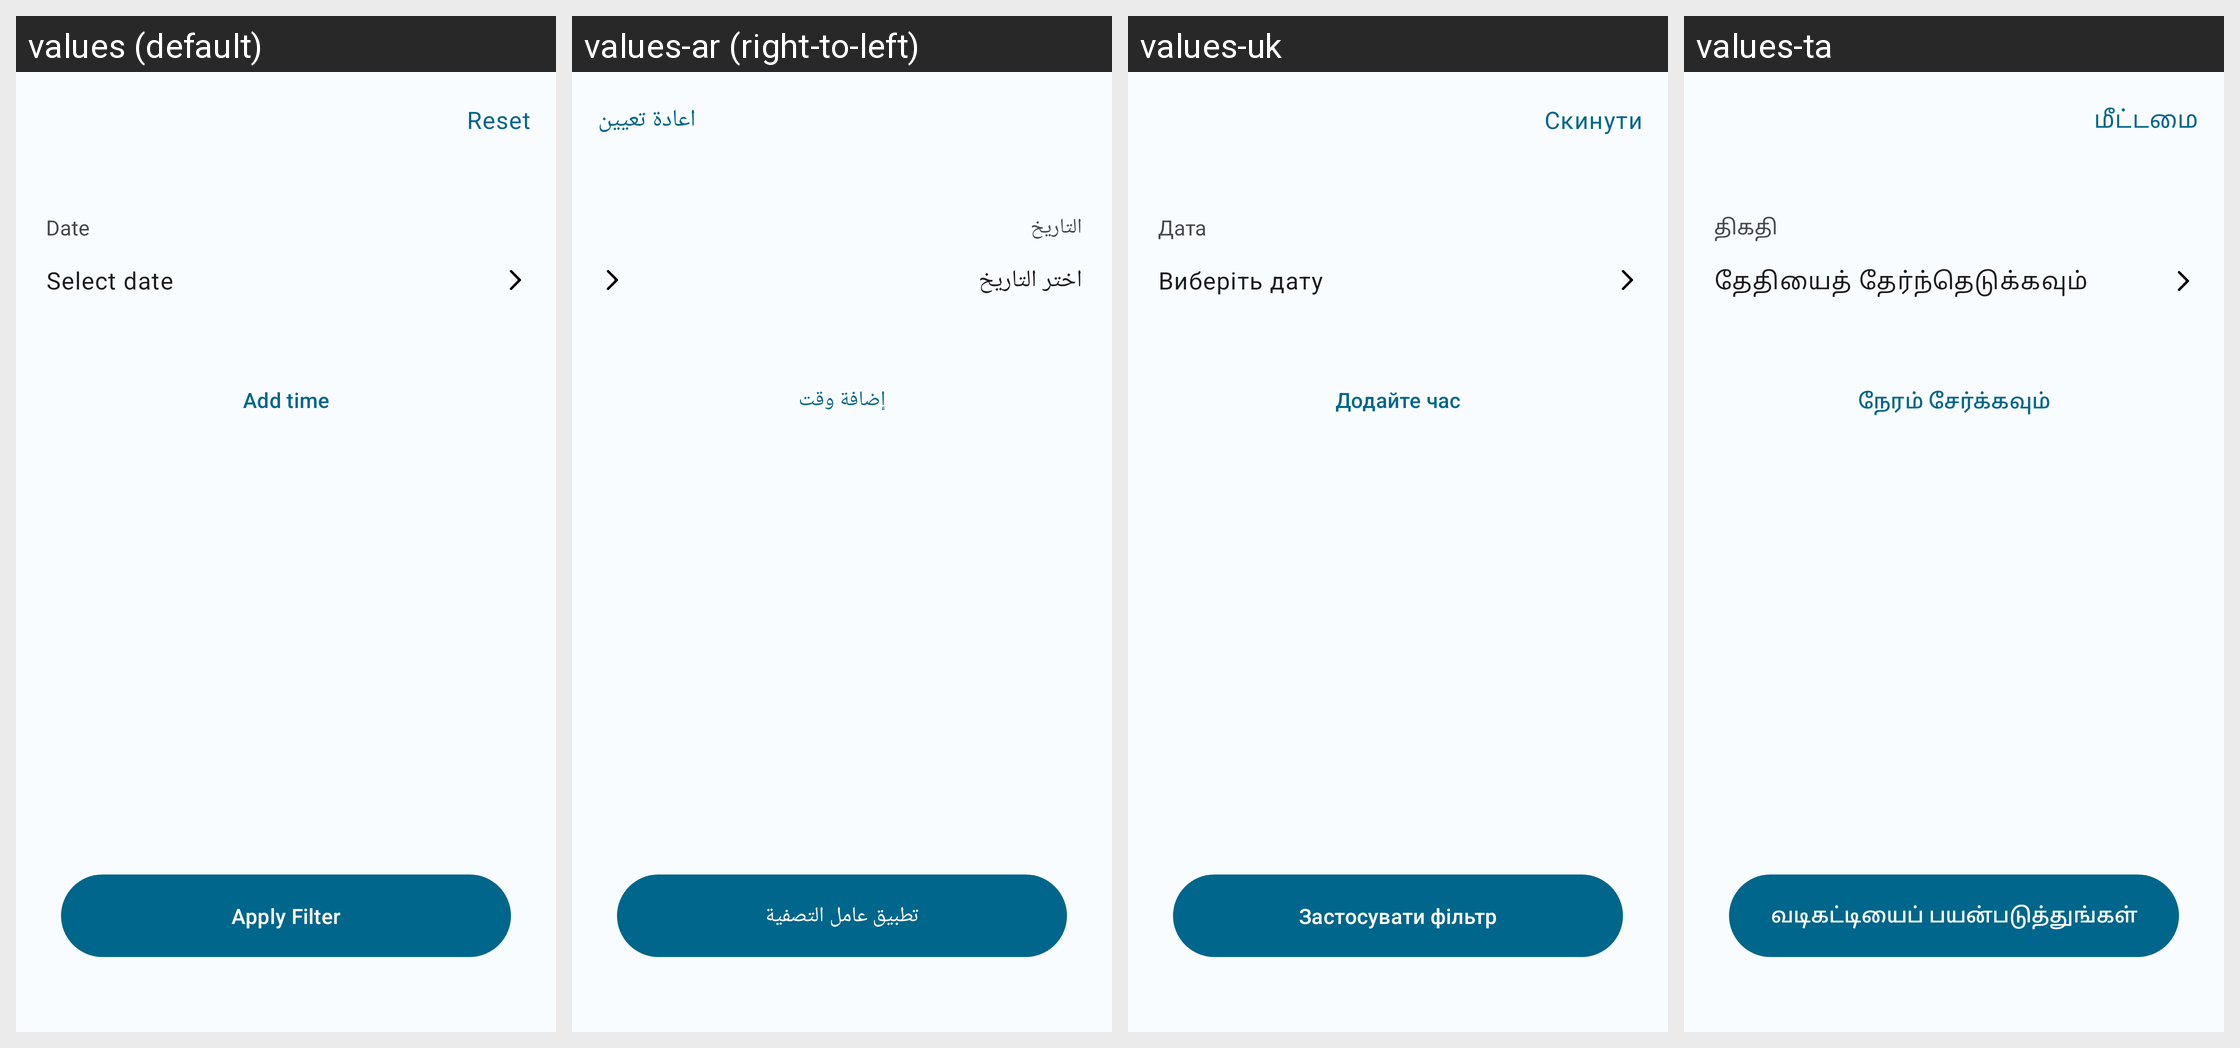

The Android screen above is rendered under several locales of the same app. Produce the string resources it draws, with the default and per-locale values.
Android screen res/layout/fragment_custom_session.xml rendered under 4 locales, left to right: values (default), values-ar (right-to-left), values-uk, values-ta. Device: Nexus 5 (rendered at 1080×1920; each locale shown at half size, 540×960, under a caption strip naming it); theme Theme.DataMonitor.
Other locales in the repository, not shown: values-bho, values-cs, values-de, values-es, values-et, values-fr, values-ga, values-hi, values-hu, values-ia, values-in, values-it, values-iw, values-ja, values-ko, values-ml, values-mr, values-ms, values-nb-rNO, values-nl, values-ota, values-pl, values-pt, values-pt-rBR, values-ro, values-ru, values-tr, values-uz, values-vi, values-zh-rCN, values-zh-rTW.
Strings drawn on this screen, with the default value and each locale's value (text and hints the layout hard-codes, and strings that could not be matched under every locale, appear in the picture but are not listed):

action_reset
  values: Reset
  values-ar: اعادة تعيين
  values-uk: Скинути
  values-ta: மீட்டமை

date
  values: Date
  values-ar: التاريخ
  values-uk: Дата
  values-ta: திகதி

label_select_date
  values: Select date
  values-ar: اختر التاريخ
  values-uk: Виберіть дату
  values-ta: தேதியைத் தேர்ந்தெடுக்கவும்

add_time
  values: Add time
  values-ar: إضافة وقت
  values-uk: Додайте час
  values-ta: நேரம் சேர்க்கவும்

action_apply_filter
  values: Apply Filter
  values-ar: تطبيق عامل التصفية
  values-uk: Застосувати фільтр
  values-ta: வடிகட்டியைப் பயன்படுத்துங்கள்
